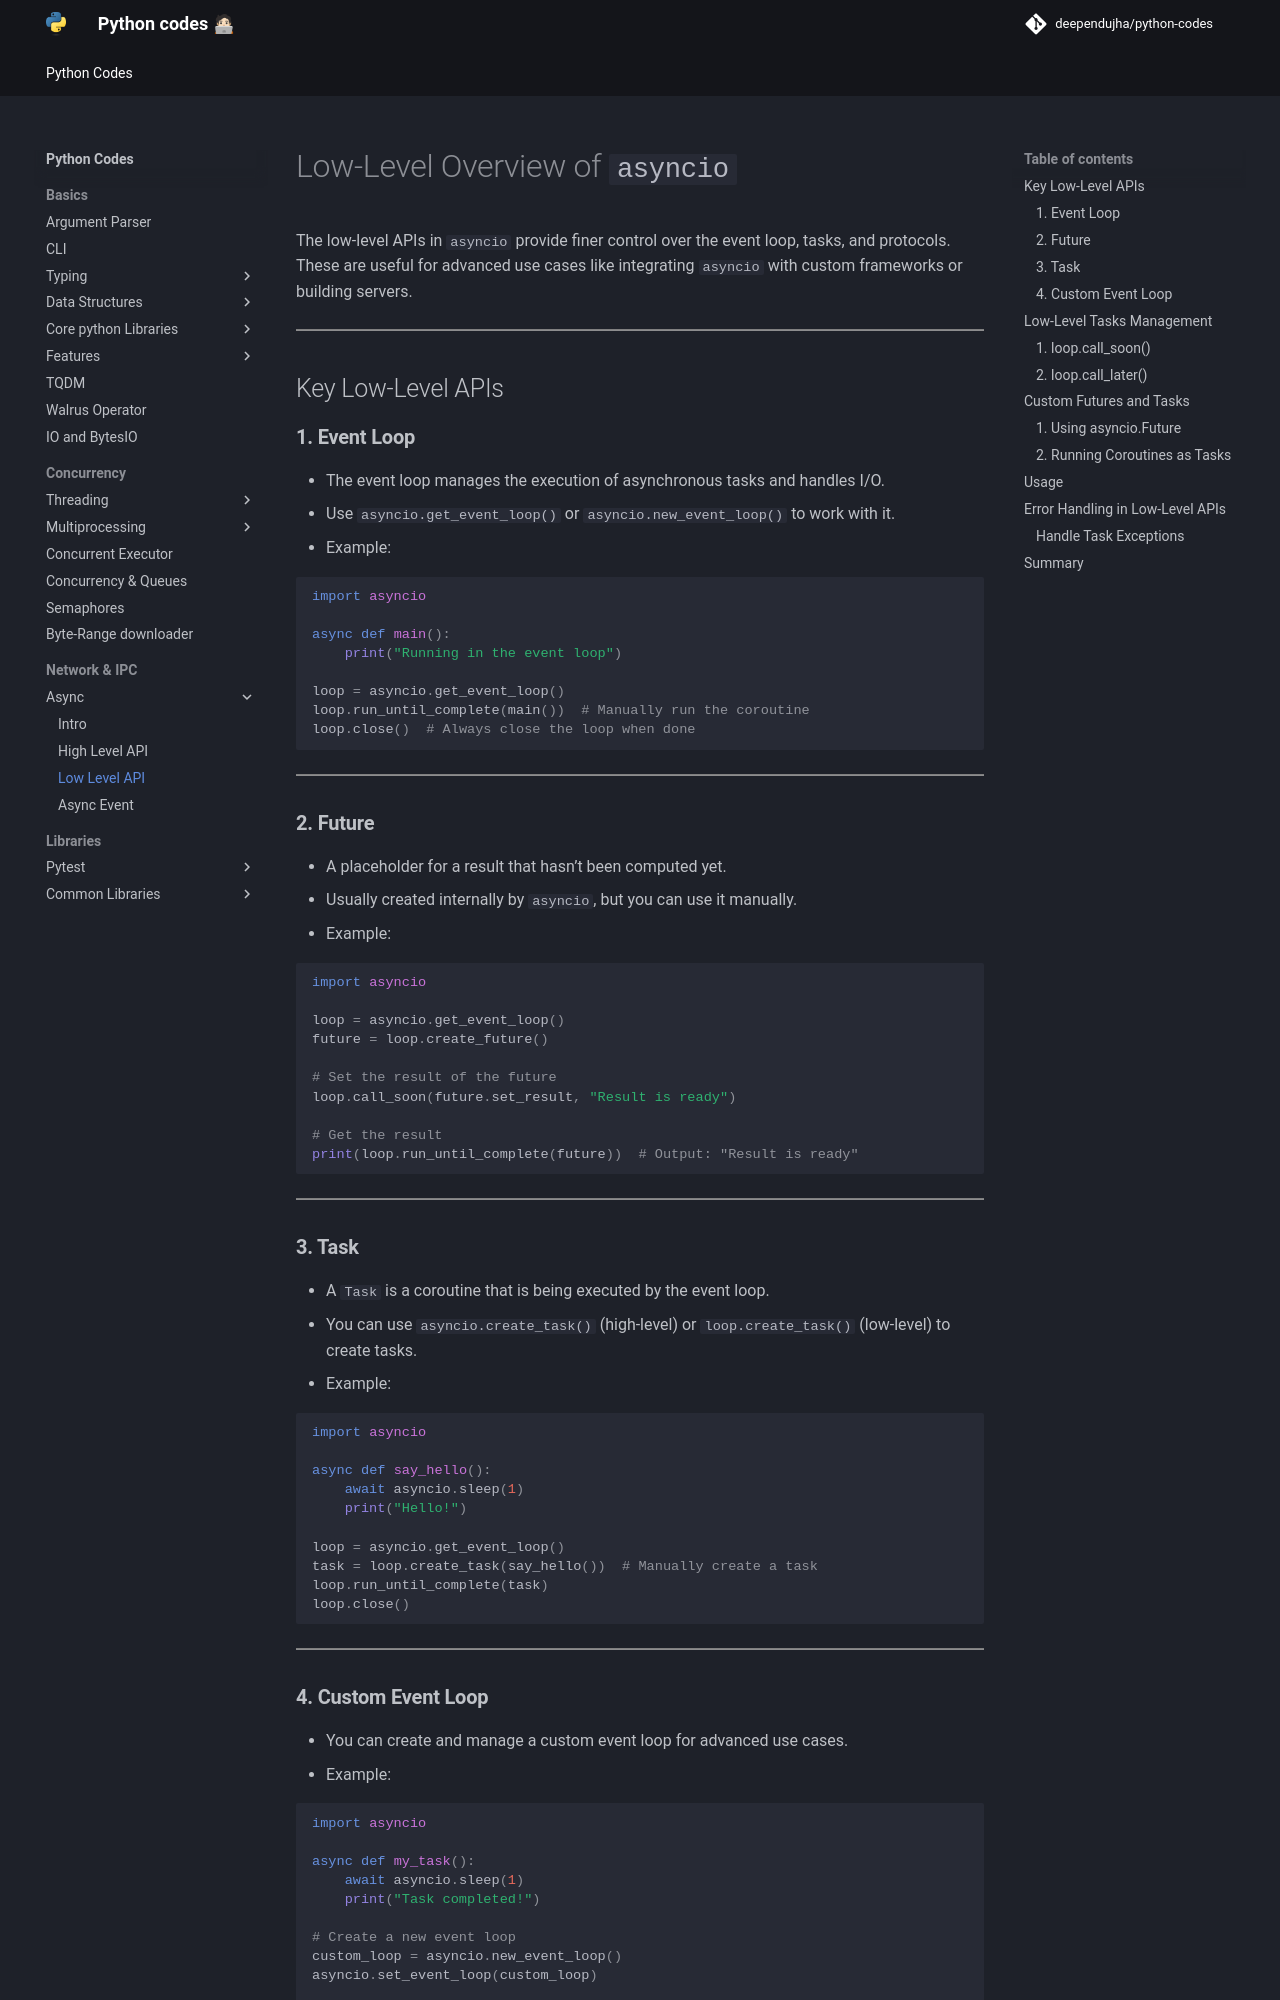

repository: deependujha/python-codes · page: 04-network-and-ipc/01-async/03-low-level-api/index.html · generator: mkdocs

# Low-Level Overview of `asyncio`

The low-level APIs in `asyncio` provide finer control over the event loop, tasks, and protocols. These are useful for advanced use cases like integrating `asyncio` with custom frameworks or building servers.

---

## Key Low-Level APIs

### **1. Event Loop**

- The event loop manages the execution of asynchronous tasks and handles I/O.
- Use `asyncio.get_event_loop()` or `asyncio.new_event_loop()` to work with it.
- Example:

  ```python
  import asyncio

  async def main():
      print("Running in the event loop")

  loop = asyncio.get_event_loop()
  loop.run_until_complete(main())  # Manually run the coroutine
  loop.close()  # Always close the loop when done
  ```

---

### **2. Future**

- A placeholder for a result that hasn’t been computed yet.
- Usually created internally by `asyncio`, but you can use it manually.
- Example:

  ```python
  import asyncio

  loop = asyncio.get_event_loop()
  future = loop.create_future()

  # Set the result of the future
  loop.call_soon(future.set_result, "Result is ready")

  # Get the result
  print(loop.run_until_complete(future))  # Output: "Result is ready"
  ```

---

### **3. Task**

- A `Task` is a coroutine that is being executed by the event loop.
- You can use `asyncio.create_task()` (high-level) or `loop.create_task()` (low-level) to create tasks.
- Example:

  ```python
  import asyncio

  async def say_hello():
      await asyncio.sleep(1)
      print("Hello!")

  loop = asyncio.get_event_loop()
  task = loop.create_task(say_hello())  # Manually create a task
  loop.run_until_complete(task)
  loop.close()
  ```

---
